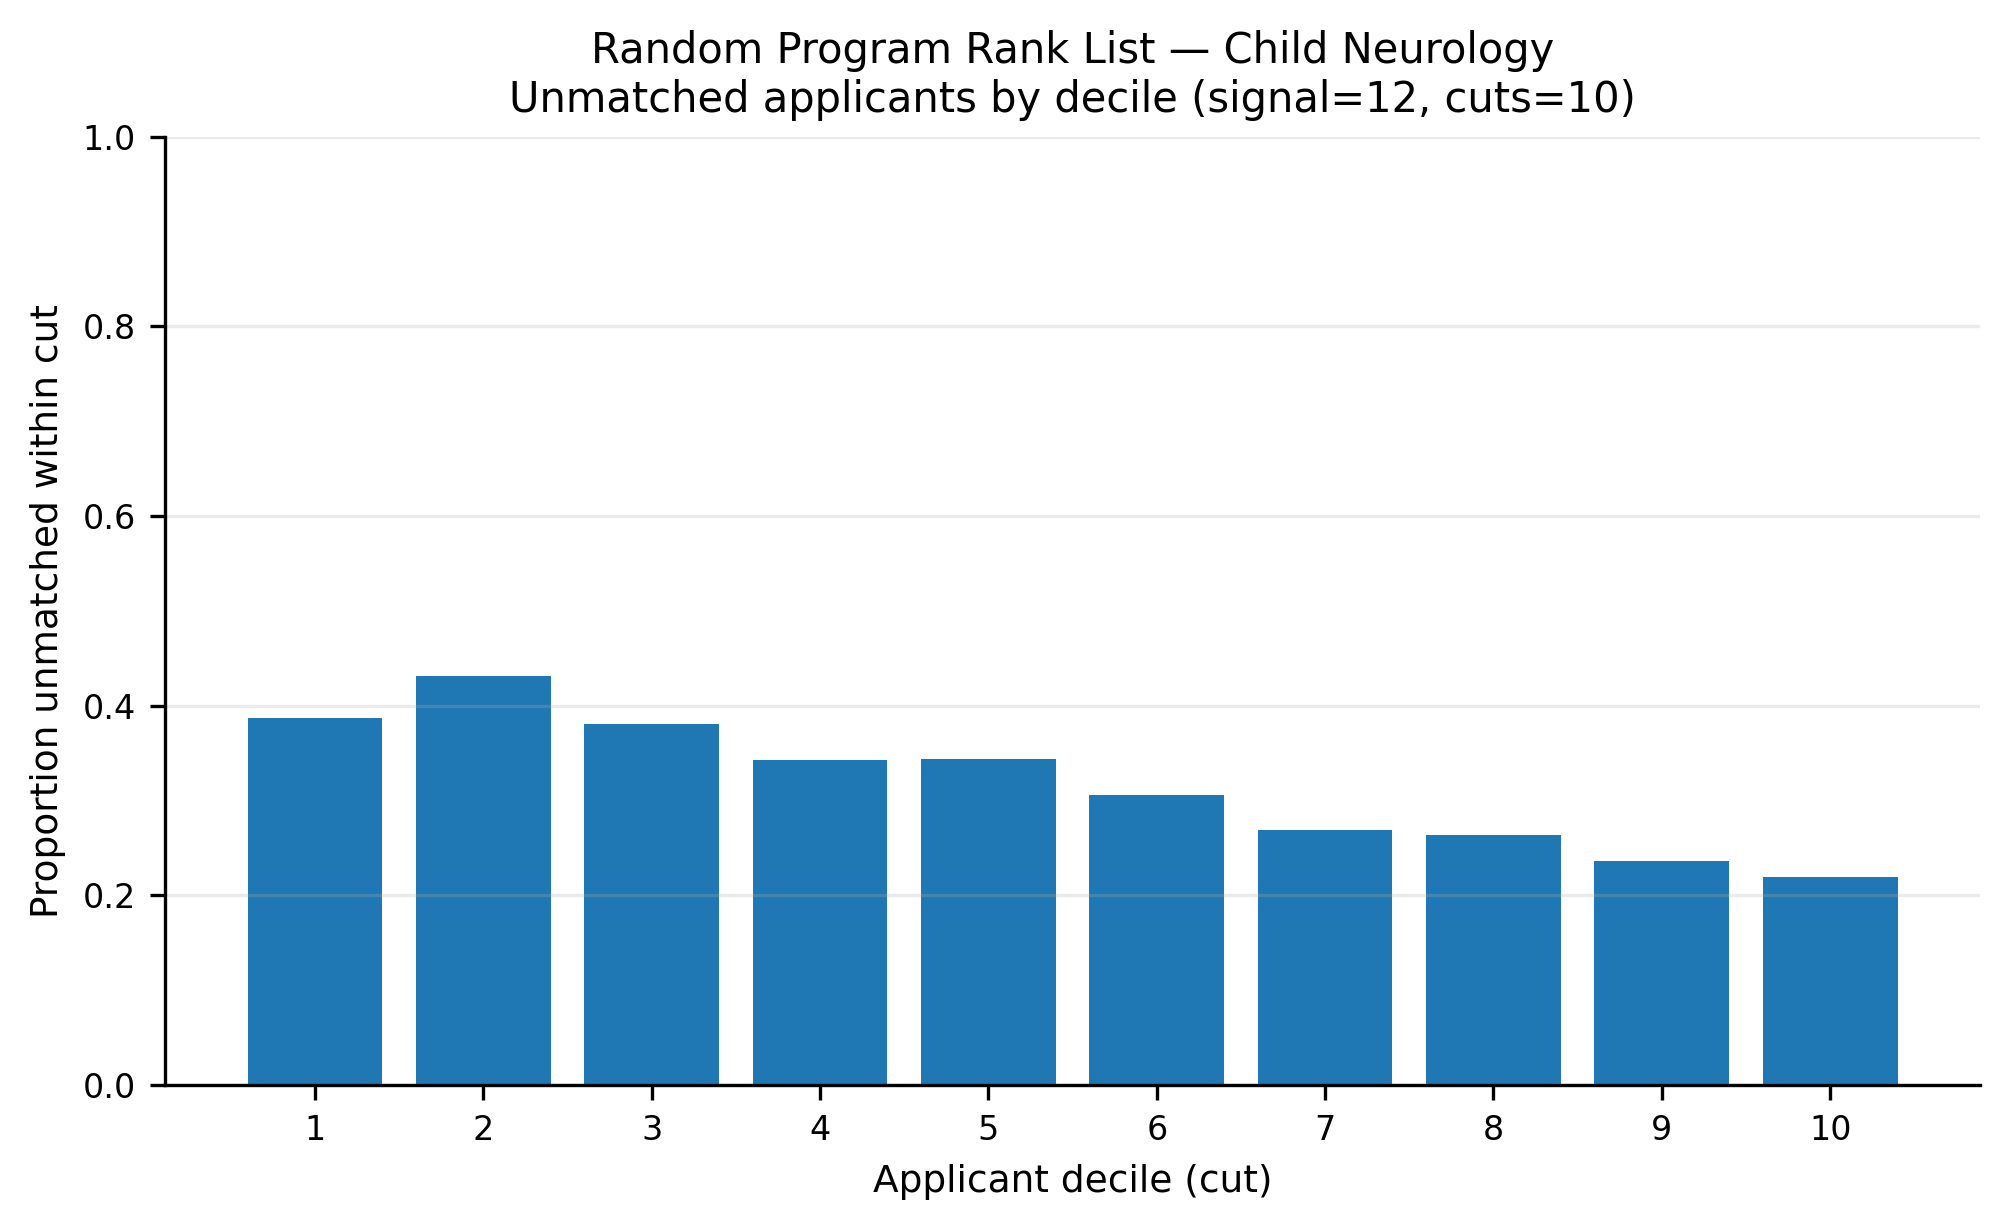

The table this chart was drawn from, first rows:
app_cut, prop_unmatched
1, 0.3869
2, 0.4317
3, 0.3807
4, 0.3428
5, 0.3443
6, 0.3062
7, 0.269
8, 0.2636
9, 0.2359
10, 0.2193
